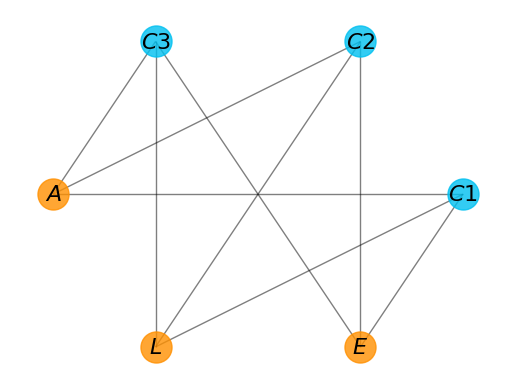

Write the Python code that produced this figure.
import matplotlib.pyplot as plt
import networkx as nx
G=nx.complete_bipartite_graph(3,3)  #Grafo bipartido pré-definido
pos=nx.shell_layout(G)  #Layout pré-definido
# nós
nx.draw_networkx_nodes(G,pos,
 nodelist=[0,1,2],
 node_color='#FF9000',
 node_size=500,
 alpha=0.8)
nx.draw_networkx_nodes(G,pos,
 nodelist=[3,4,5],
 node_color='#00C0F0',
 node_size=500,
 alpha=0.8)
# arestas
nx.draw_networkx_edges(G,pos,width=1.0,alpha=0.5)
# colocando rótulos
labels={}
labels[0]=r'$A$'
labels[1]=r'$L$'
labels[2]=r'$E$'
labels[3]=r'$C1$'
labels[4]=r'$C2$'
labels[5]=r'$C3$'
nx.draw_networkx_labels(G,pos,labels,font_size=16)
plt.axis('off')
plt.show()  #Exibe o grafo
